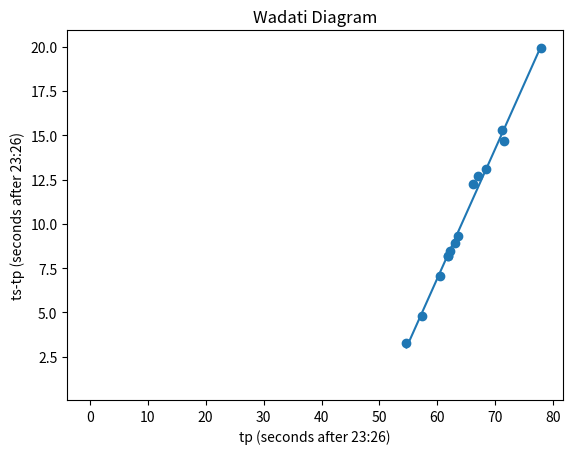

Source code (Python):
# -*- coding: utf-8 -*-
"""
Created on Wed Mar 25 22:03:37 2020

[redacted]
"""
import matplotlib.pyplot as py
from numpy.polynomial.polynomial import polyfit
import numpy as np

# ts-tp vs tp


#times adjusted to be relative to 23:36
tp= np.array([54.65,57.34,60.49,61.8,61.9,62.25,63.10,63.5,66.08,67.07,68.32,71.12,71.50,77.80]) #seconds
ts= np.array([57.90,62.15,67.55,70.0,70.10,70.70,72.00,72.80,78.30,79.79,81.40,86.40,86.20,97.70]) #seconds


y= ts-tp   # set y-value as difference in times
x= tp

b, m= polyfit(x,y,1)  #create an equation for the best fit line, the slope of which is vpvs ratio.
py.plot(x, b+m*x,1)   # y=mx+b where m is the slope of the best fit line
print (m)

def bestfit (x,y):   #define a function for the bestfit line I am extrapolating
    x= (y-b)/m       # solve equation for best fit line for x  
    return x
t0= bestfit(x,0)    #solve for x when the difference in arriaval times (ts-tp) or "y" is equal to zero
print (t0)

py.scatter(x,y)    # plot ts-tp vs tp 
py.xlabel('tp (seconds after 23:26)')
py.ylabel('ts-tp (seconds after 23:26)')
py.title('Wadati Diagram')
py.show()

